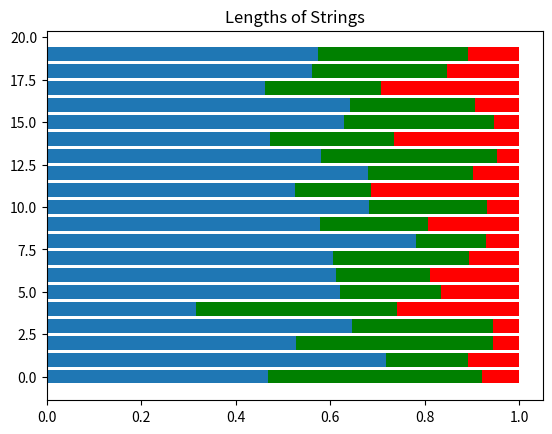

Write the Python code that produced this figure.
import numpy as np
import matplotlib.pyplot as plt

s = np.random.dirichlet((10, 5, 3), 20).transpose()

plt.barh(range(20), s[0])
plt.barh(range(20), s[1], left=s[0], color='g')
plt.barh(range(20), s[2], left=s[0]+s[1], color='r')
plt.title("Lengths of Strings")